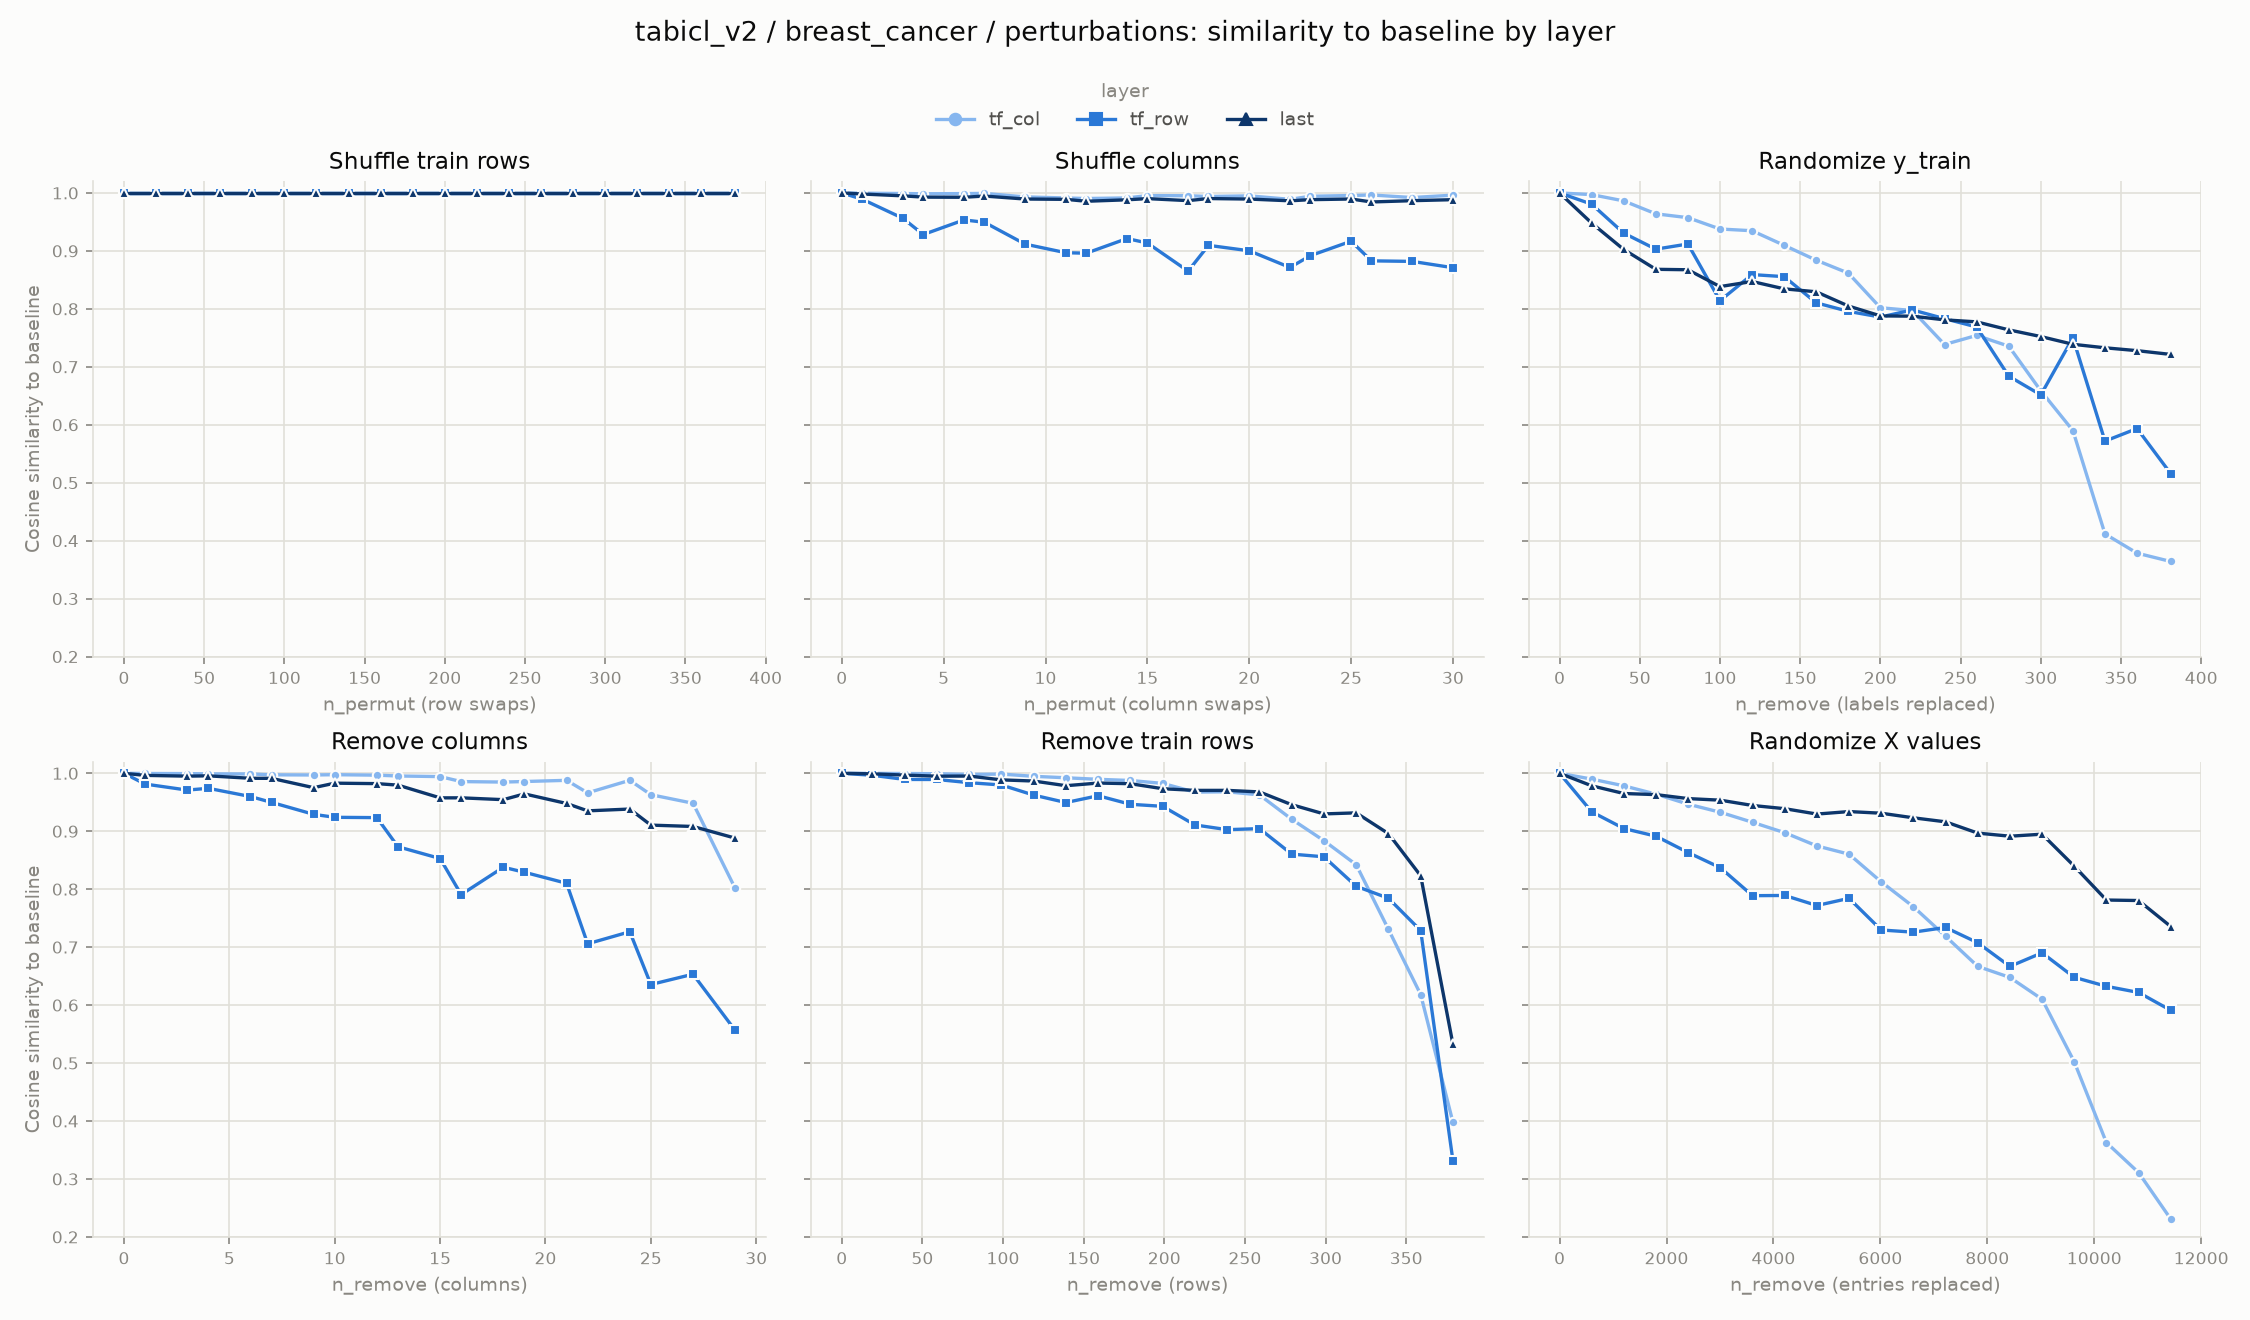

Values plotted in this chart, from the file beside it:
experiment, layer, level, cosine_similarity
row_shuffle, tf_col, 0, 1.0
row_shuffle, tf_col, 20, 1.0
row_shuffle, tf_col, 40, 1.0
row_shuffle, tf_col, 60, 1.0
row_shuffle, tf_col, 80, 1.0
row_shuffle, tf_col, 100, 1.0
row_shuffle, tf_col, 120, 1.0
row_shuffle, tf_col, 140, 1.0
row_shuffle, tf_col, 160, 1.0
row_shuffle, tf_col, 180, 1.0
row_shuffle, tf_col, 200, 1.0
row_shuffle, tf_col, 220, 1.0
row_shuffle, tf_col, 240, 1.0
row_shuffle, tf_col, 260, 1.0
row_shuffle, tf_col, 280, 1.0
row_shuffle, tf_col, 300, 1.0
row_shuffle, tf_col, 320, 1.0
row_shuffle, tf_col, 340, 1.0
row_shuffle, tf_col, 360, 1.0
row_shuffle, tf_col, 381, 1.0
col_shuffle, tf_col, 0, 1.0
col_shuffle, tf_col, 1, 0.9996
col_shuffle, tf_col, 3, 0.999
col_shuffle, tf_col, 4, 0.9985
col_shuffle, tf_col, 6, 0.9989
col_shuffle, tf_col, 7, 0.9992
col_shuffle, tf_col, 9, 0.9932
col_shuffle, tf_col, 11, 0.9913
col_shuffle, tf_col, 12, 0.9904
col_shuffle, tf_col, 14, 0.9914
col_shuffle, tf_col, 15, 0.9954
col_shuffle, tf_col, 17, 0.9952
col_shuffle, tf_col, 18, 0.9939
col_shuffle, tf_col, 20, 0.995
col_shuffle, tf_col, 22, 0.989
col_shuffle, tf_col, 23, 0.9943
col_shuffle, tf_col, 25, 0.9956
col_shuffle, tf_col, 26, 0.9965
col_shuffle, tf_col, 28, 0.992
col_shuffle, tf_col, 30, 0.9962
random_labels, tf_col, 0, 1.0
random_labels, tf_col, 20, 0.9972
random_labels, tf_col, 40, 0.9863
random_labels, tf_col, 60, 0.964
random_labels, tf_col, 80, 0.9574
random_labels, tf_col, 100, 0.9378
random_labels, tf_col, 120, 0.9348
random_labels, tf_col, 140, 0.9097
random_labels, tf_col, 160, 0.884
random_labels, tf_col, 180, 0.8617
random_labels, tf_col, 200, 0.8019
random_labels, tf_col, 220, 0.7971
random_labels, tf_col, 240, 0.7385
random_labels, tf_col, 260, 0.7541
random_labels, tf_col, 280, 0.7356
random_labels, tf_col, 300, 0.6586
random_labels, tf_col, 320, 0.59
random_labels, tf_col, 340, 0.4117
random_labels, tf_col, 360, 0.3784
random_labels, tf_col, 381, 0.3641
... 300 more rows
